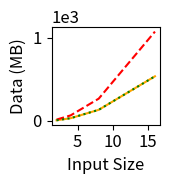

Reproduce this figure in Python.
import matplotlib.pyplot as plt

benchmarkName = 'scale'

data = {2: (2182202570.3, 2414151423.1, 2285356977.9, 8388608.0, 16777216.0, 8388672.0),
        4: (9446486885.3, 10332666758.0, 10303837240.5, 33554432.0, 67108864.0, 33554496.0),
        8: (38675243736.5, 40349603641.1, 36467243717.1, 134217728.0, 268435456.0, 134217792.0),
        16: (157882553005.4, 170195137187.5, 159170102931.3, 536870912.0, 1073741824.0, 536870976.0)}

names = ['Baseline', 'Unoptimized', 'Optimized']
linestyles = ['-', '--', ':']
colors = ['orange', 'red', 'green']

sizes = []
times = ([], [], [])
comms = ([], [], [])

for datum in sorted(data.keys()):
  sizes.append(datum)
  times[0].append(data[datum][0]/1e9)
  times[1].append(data[datum][1]/1e9)
  times[2].append(data[datum][2]/1e9)
  comms[0].append(data[datum][3]/1e6)
  comms[1].append(data[datum][4]/1e6)
  comms[2].append(data[datum][5]/1e6)

plt.figure(figsize=(2,2))
plt.rcParams.update({'font.size': 12})
plt.ticklabel_format(style='sci', axis='y', scilimits=(0,0))
for i in range(3):
  plt.plot(sizes,times[i],label=names[i],linestyle=linestyles[i],color=colors[i])
# plt.legend(loc='upper left')
plt.xlabel('Input Size')
plt.ylabel('Time (ms)')
plt.tight_layout()
plt.savefig('times-{}.png'.format(benchmarkName))
plt.close()

plt.figure(figsize=(2,2))
plt.rcParams.update({'font.size': 12})
plt.ticklabel_format(style='sci', axis='y', scilimits=(0,0))
for i in range(3):
  plt.plot(sizes,comms[i],label=names[i],linestyle=linestyles[i],color=colors[i])
# plt.legend(loc='upper left')
plt.xlabel('Input Size')
plt.ylabel('Data (MB)')
plt.tight_layout()
plt.savefig('comms-{}.png'.format(benchmarkName))

'''
# fig, axs = plt.subplots(2, 1)
for i in range(3):
    plt.plot(sizes, times[i], label=names[i], linestyle=linestyles[i], color=colors[i])
    # plt.plot(sizes, comms[i], label=names[i], linestyle=linestyles[i], color=colors[i])
# for i in range(2):
#   axs[i].legend(loc='upper left')
#   axs[i].set_xlabel('Input Size')

plt.legend(loc='upper left')
plt.xlabel('Input Size')
plt.ylabel('Time (s)')
plt.xticks(sorted(data.keys()), ['2x', '4x', '8x', '16x'])
plt.tight_layout()
plt.savefig("time.png")
plt.close("all")

for i in range(3):
    plt.plot(sizes, comms[i], label=names[i], linestyle=linestyles[i], color=colors[i])
plt.legend(loc='upper left')
plt.ylabel('Communicated Data (MB)')
plt.xlabel('Input Size')
plt.xticks(sorted(data.keys()), ['2x', '4x', '8x', '16x'])
plt.tight_layout()
plt.savefig("memory.png")
'''
